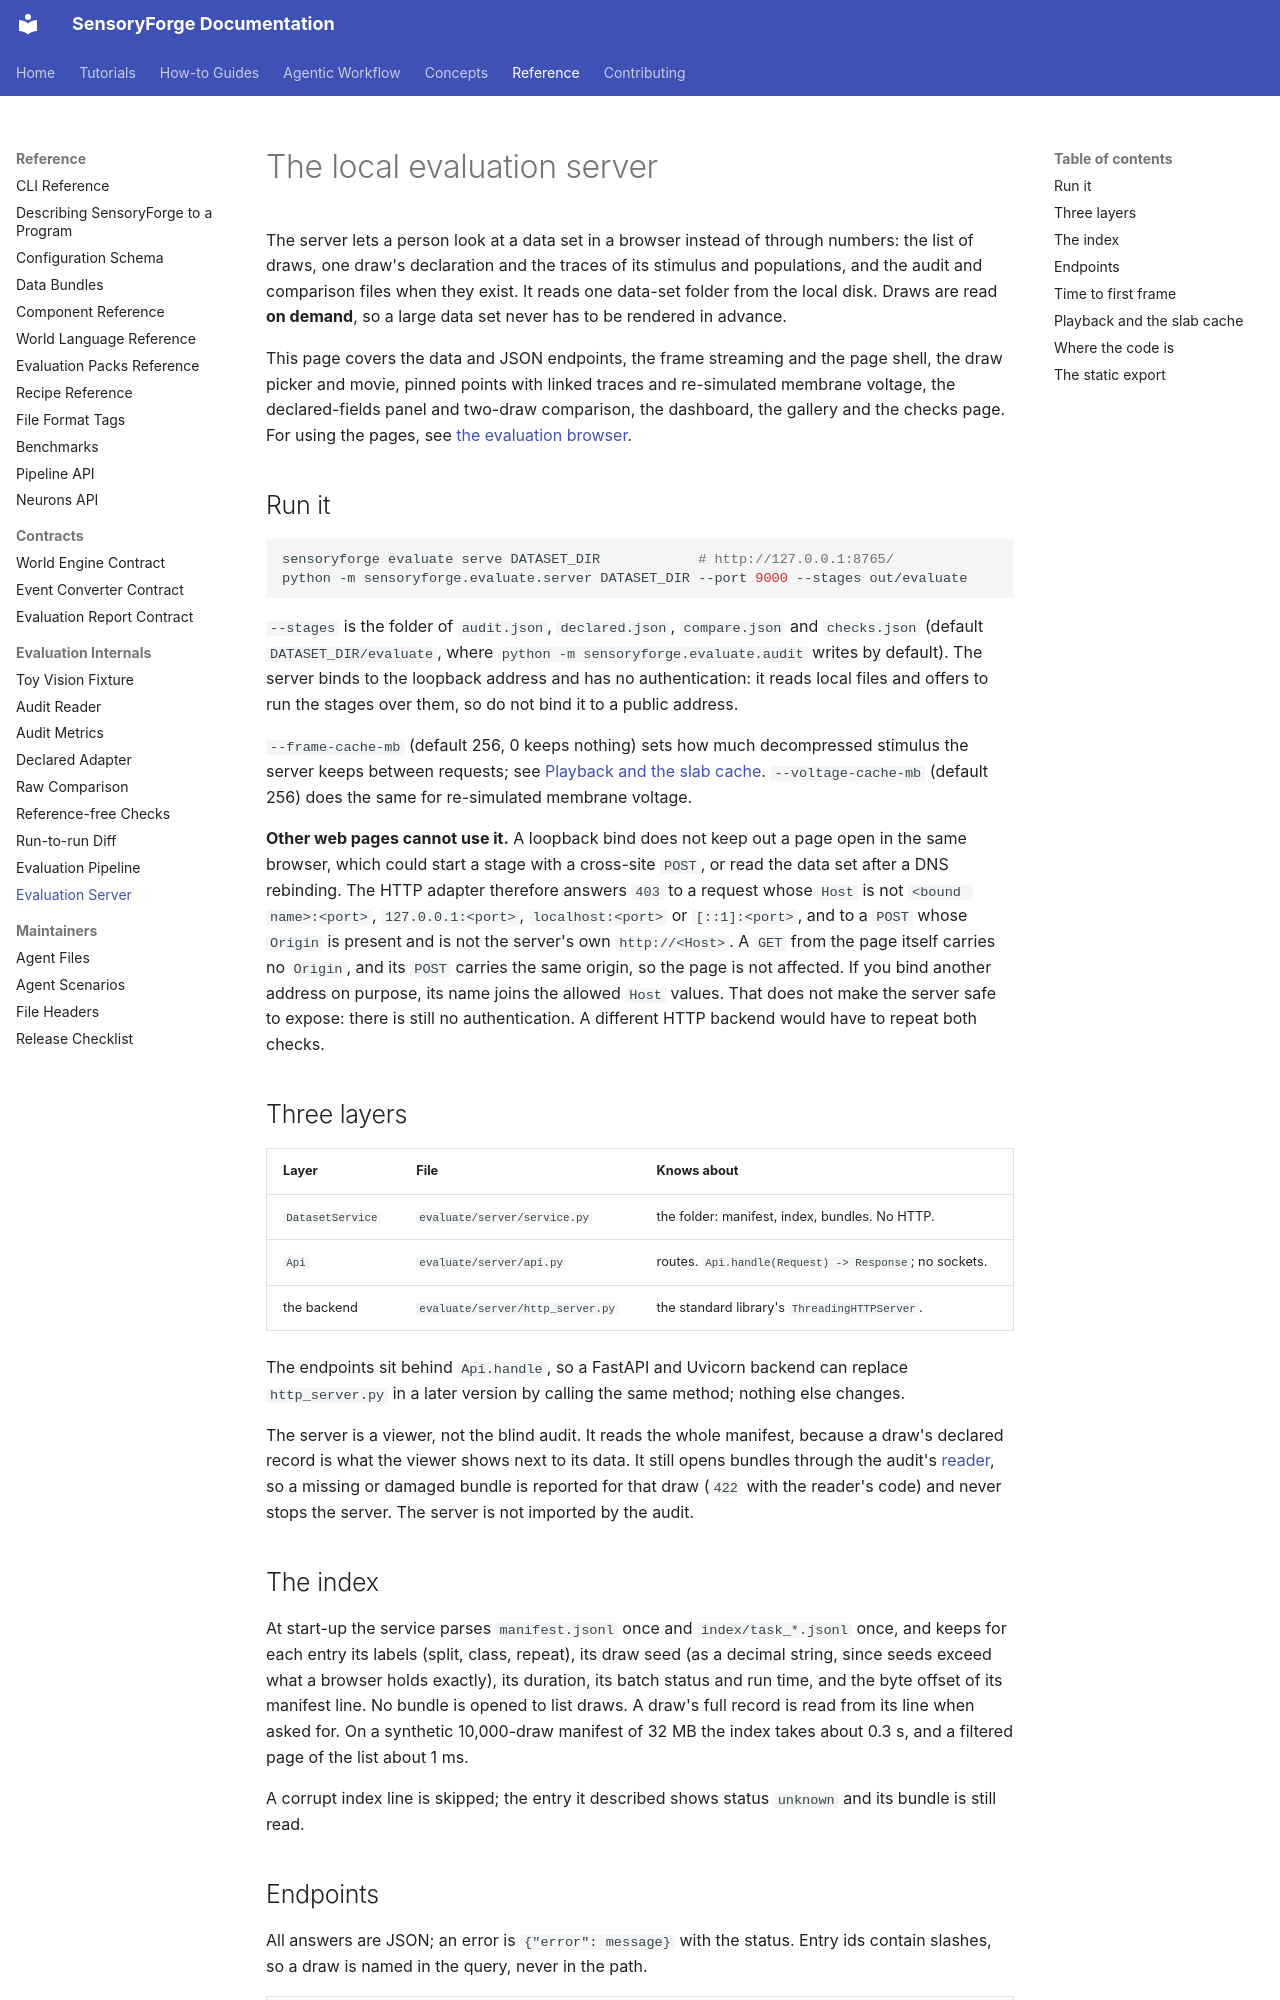

repository: benefron/sensoryforge · page: reference/evaluate/evaluation_server/index.html · generator: mkdocs

# The local evaluation server

The server lets a person look at a data set in a browser instead of through numbers: the
list of draws, one draw's declaration and the traces of its stimulus and populations, and
the audit and comparison files when they exist. It reads one data-set folder from the local
disk. Draws are read **on demand**, so a large data set never has to be rendered in advance.

This page covers the data and JSON endpoints, the frame streaming and the page shell, the draw
picker and movie, pinned points with linked traces and re-simulated membrane voltage, the
declared-fields panel and two-draw comparison, the dashboard, the gallery and the checks page.
For using the pages, see [the evaluation browser](../../how-to/evaluate/evaluation_browser.md).

## Run it

```bash
sensoryforge evaluate serve DATASET_DIR            # http://127.0.0.1:8765/
python -m sensoryforge.evaluate.server DATASET_DIR --port 9000 --stages out/evaluate
```

`--stages` is the folder of `audit.json`, `declared.json`, `compare.json` and `checks.json` (default
`DATASET_DIR/evaluate`, where `python -m sensoryforge.evaluate.audit` writes by default). The
server binds to the loopback address and has no authentication: it reads local files and
offers to run the stages over them, so do not bind it to a public address.

`--frame-cache-mb` (default 256, 0 keeps nothing) sets how much decompressed stimulus the
server keeps between requests; see [Playback and the slab cache](#playback-and-the-slab-cache).
`--voltage-cache-mb` (default 256) does the same for re-simulated membrane voltage.

**Other web pages cannot use it.** A loopback bind does not keep out a page open in the same
browser, which could start a stage with a cross-site `POST`, or read the data set after a DNS
rebinding. The HTTP adapter therefore answers `403` to a request whose `Host` is not
`<bound name>:<port>`, `127.0.0.1:<port>`, `localhost:<port>` or `[::1]:<port>`, and to a
`POST` whose `Origin` is present and is not the server's own `http://<Host>`. A `GET` from the
page itself carries no `Origin`, and its `POST` carries the same origin, so the page is not
affected. If you bind another address on purpose, its name joins the allowed `Host` values.
That does not make the server safe to expose: there is still no authentication. A different
HTTP backend would have to repeat both checks.

## Three layers

| Layer | File | Knows about |
|---|---|---|
| `DatasetService` | `evaluate/server/service.py` | the folder: manifest, index, bundles. No HTTP. |
| `Api` | `evaluate/server/api.py` | routes. `Api.handle(Request) -> Response`; no sockets. |
| the backend | `evaluate/server/http_server.py` | the standard library's `ThreadingHTTPServer`. |

The endpoints sit behind `Api.handle`, so a FastAPI and Uvicorn backend can replace
`http_server.py` in a later version by calling the same method; nothing else changes.

The server is a viewer, not the blind audit. It reads the whole manifest, because a draw's
declared record is what the viewer shows next to its data. It still opens bundles through the
audit's [reader](audit_reader.md), so a missing or damaged bundle is reported for that draw
(`422` with the reader's code) and never stops the server. The server is not imported by the
audit.

## The index

At start-up the service parses `manifest.jsonl` once and `index/task_*.jsonl` once, and keeps
for each entry its labels (split, class, repeat), its draw seed (as a decimal string, since
seeds exceed what a browser holds exactly), its duration, its batch status and run time, and
the byte offset of its manifest line. No bundle is opened to list draws. A draw's full record
is read from its line when asked for. On a synthetic 10,000-draw manifest of 32 MB the index
takes about 0.3 s, and a filtered page of the list about 1 ms.

A corrupt index line is skipped; the entry it described shows status `unknown` and its bundle
is still read.
